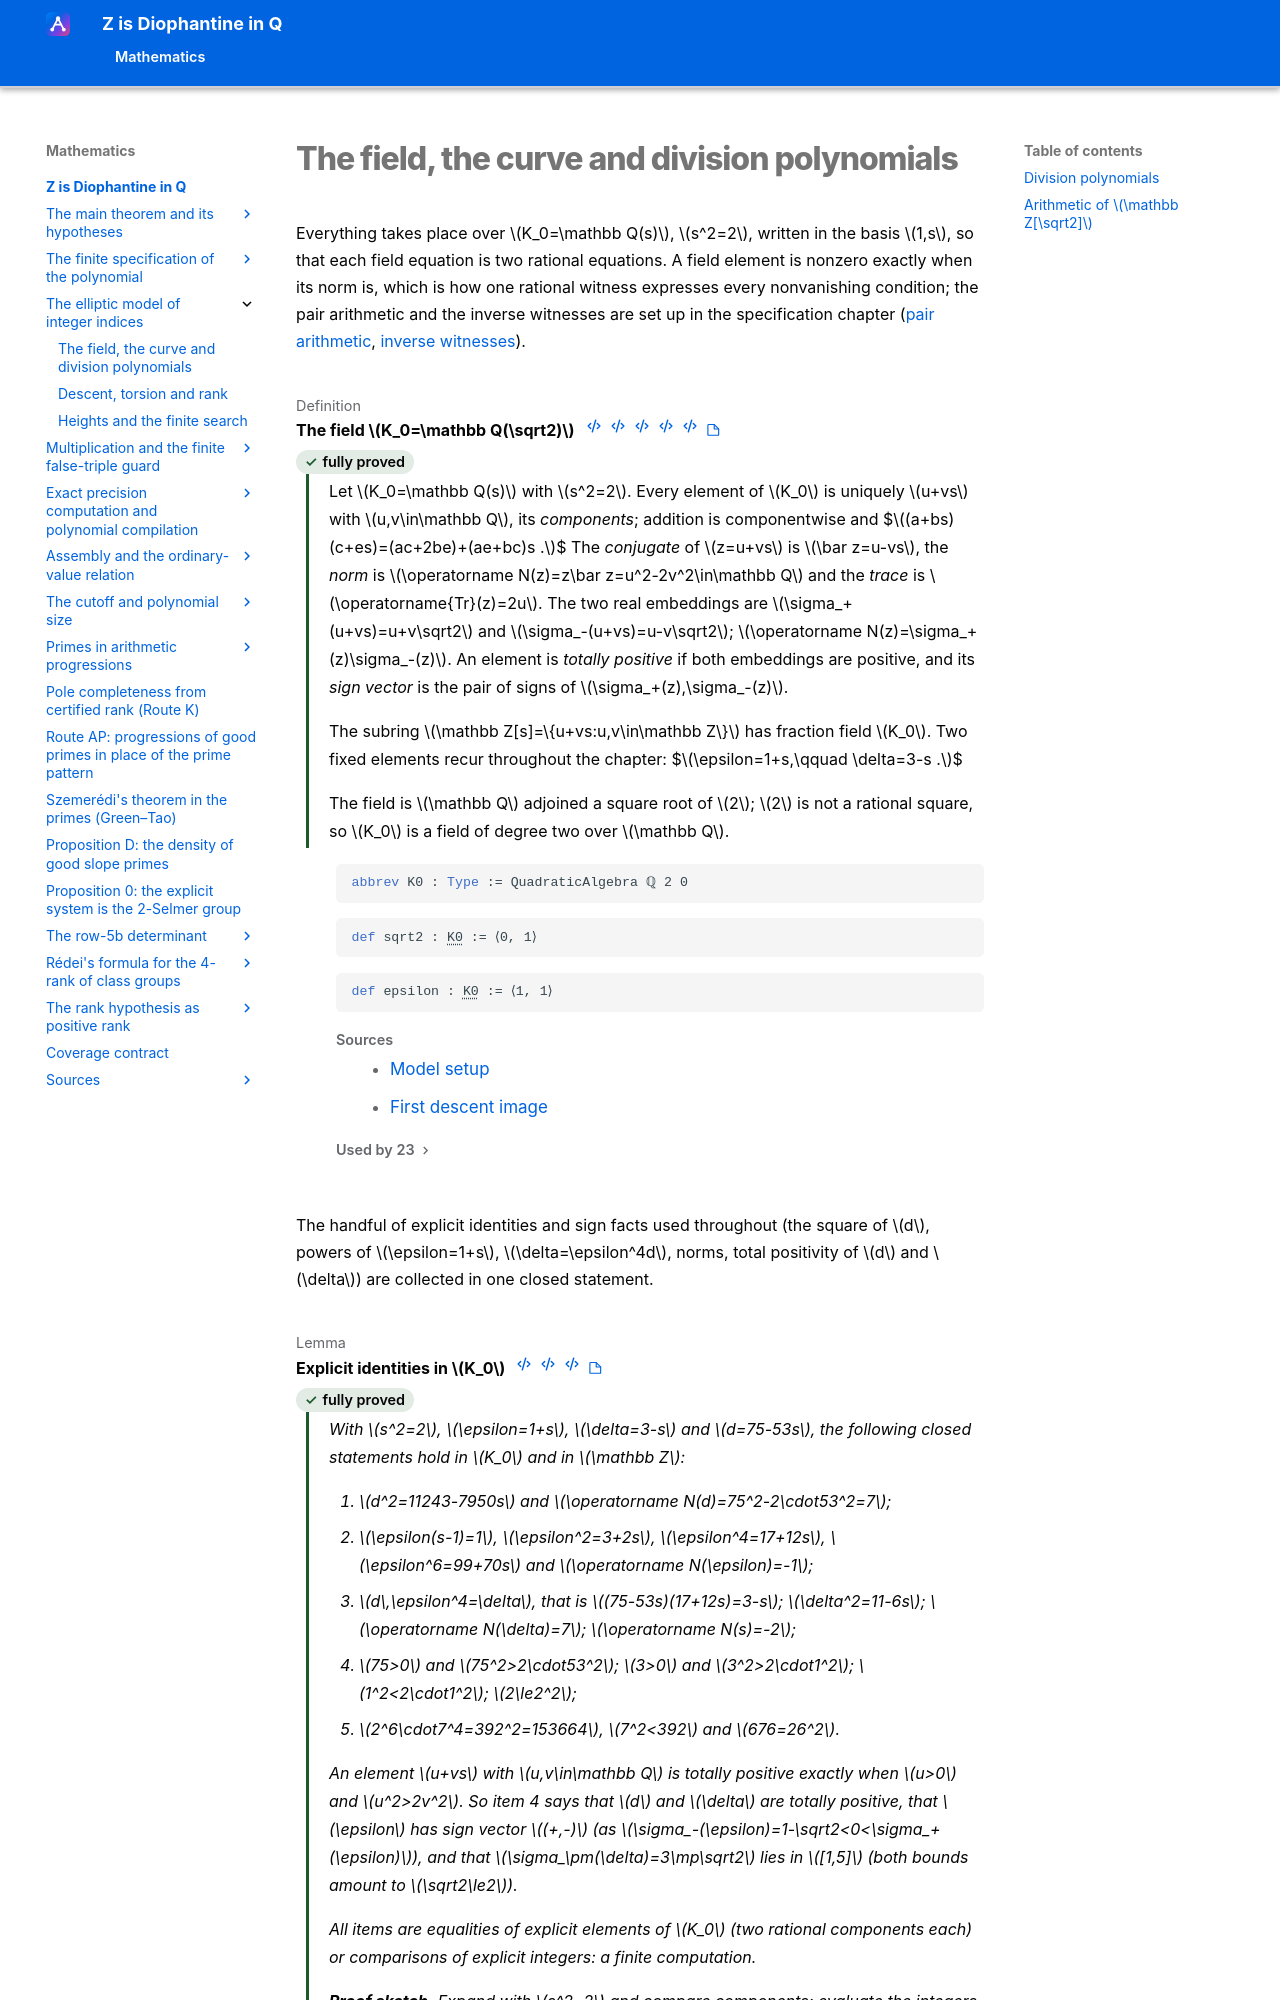

repository: Deicyde/diophantine-z-q · page: roadmap/model/field/index.html · generator: mkdocs

---
article_id: af_ea28059799ebdf10c248728c
---

# The field, the curve and division polynomials

Everything takes place over $K_0=\mathbb Q(s)$, $s^2=2$, written in the basis $1,s$, so that
each field equation is two rational equations. A field element is nonzero exactly when its
norm is, which is how one rational witness expresses every nonvanishing condition; the pair
arithmetic and the inverse witnesses are set up in th
